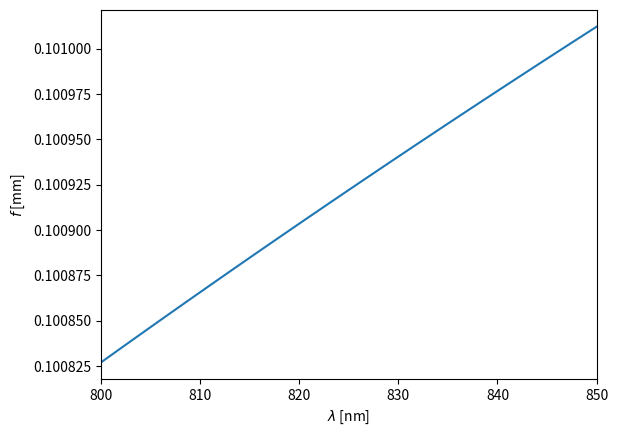

Recreate this plot in Python.
"""
mvdlib.optics.glass

"""

from __future__ import print_function
from __future__ import division
import numpy as np

_umsq_to_msq = 1e-12
_nm_to_micron = 0.001
_m_to_micron = 1e6

class Glass(object):
    def __init__(self, B, C):
        """
        B and C are length 3 array-like objects which are the
        Sellmeier coefficients. The B coefficients are unitless and
        the C coefficients have dimension micron**2.

        References
        ----------

        * `Refractive indices <http://refractiveindex.info/>`_
        * `Sellmeier equation <https://en.wikipedia.org/wiki/Sellmeier_equation>`_

        """
        try:
            self.B = B
            self.C = C
            if len(B) != 3 or len(C) != 3:
                raise ValueError()
        except (AttributeError, ValueError):
            raise RuntimeError("B and C must have length 3.")

    def sellmeier(self, lmbda):
        """
        Return the index of refraction at wavelength lmbda given in
        meters.

        References
        ----------

        https://en.wikipedia.org/wiki/Sellmeier_equation

        """
        wl = lmbda * _m_to_micron
        n_sq = 1.
        for i in range(3):
            n_sq += self.B[i]*wl**2/(wl**2 - self.C[i])
        return np.sqrt(n_sq)

    def focal_length(self, lmbda, R1, R2='inf', d=None):
        """
        Return the focal length for light at wavelength lmbda of a
        lens with radii of curvature R1 and R2 and center thickness
        d. If R2 is given as 'inf', it is treated as a PCX (or PCV)
        lens.

        References
        ----------

        See the 'Tutorial' tab from Thorlabs_.

        .. _Thorlabs: http://www.thorlabs.com/newgrouppage9.cfm?objectgroup_id=3280

        """
        n = self.sellmeier(lmbda)
        if R2 is 'inf':
            return 1/((n - 1)*(1/R1))
        else:
            if d is None:
                raise RuntimeError("To use the thick lens equation, you " + \
                                   "must specify a lens thickness.")
            A = n - 1
            B = 1/R1 - 1/R2 + A*d/(n*R1*R2)
            return 1/(A*B)

# Sellmeier coefficients were obtained from refractiveindex.info
BK7 = Glass([1.03961212, 0.231792344, 1.01046945],
            [6.00069867e-3, 2.00179144e-2, 1.03560653e2])
SF5 = Glass([1.46141885, 0.247713019, 0.949995832],
            [0.0111826126, 0.0508594669, 112.041888])
SF10 = Glass([1.61625977, 0.259229334, 1.07762317],
             [0.0127534559, 0.0581983954, 116.60768])
N_SF6HT = Glass([1.77931763, 0.338149866, 2.08734474],
                [0.0133714182, 0.0617533621, 174.01759])
N_LAK22 = Glass([1.14229781, 0.535138441, 1.04088385],
                [0.00585778594, 0.0198546147, 100.834017])

if __name__ == "__main__":
    import matplotlib.pyplot as plt

    if False:
        print(BK7.sellmeier(600e-9))
    if False:
        wl = np.linspace(600e-9, 1000e-9, 200)
        plt.plot(wl, BK7.sellmeier(wl))
        plt.xlabel(r'$\lambda$ [nm]')
        plt.ylabel(r'$n$')
        plt.show()
    if True:
        wl = np.linspace(800e-9, 850e-9, 100)
        plt.plot(wl/1e-9, BK7.focal_length(wl, 51.5e-3))
        plt.xlabel(r'$\lambda$ [nm]')
        plt.ylabel(r'$f$ [mm]')
        plt.xlim(800, 850)
        plt.show()
